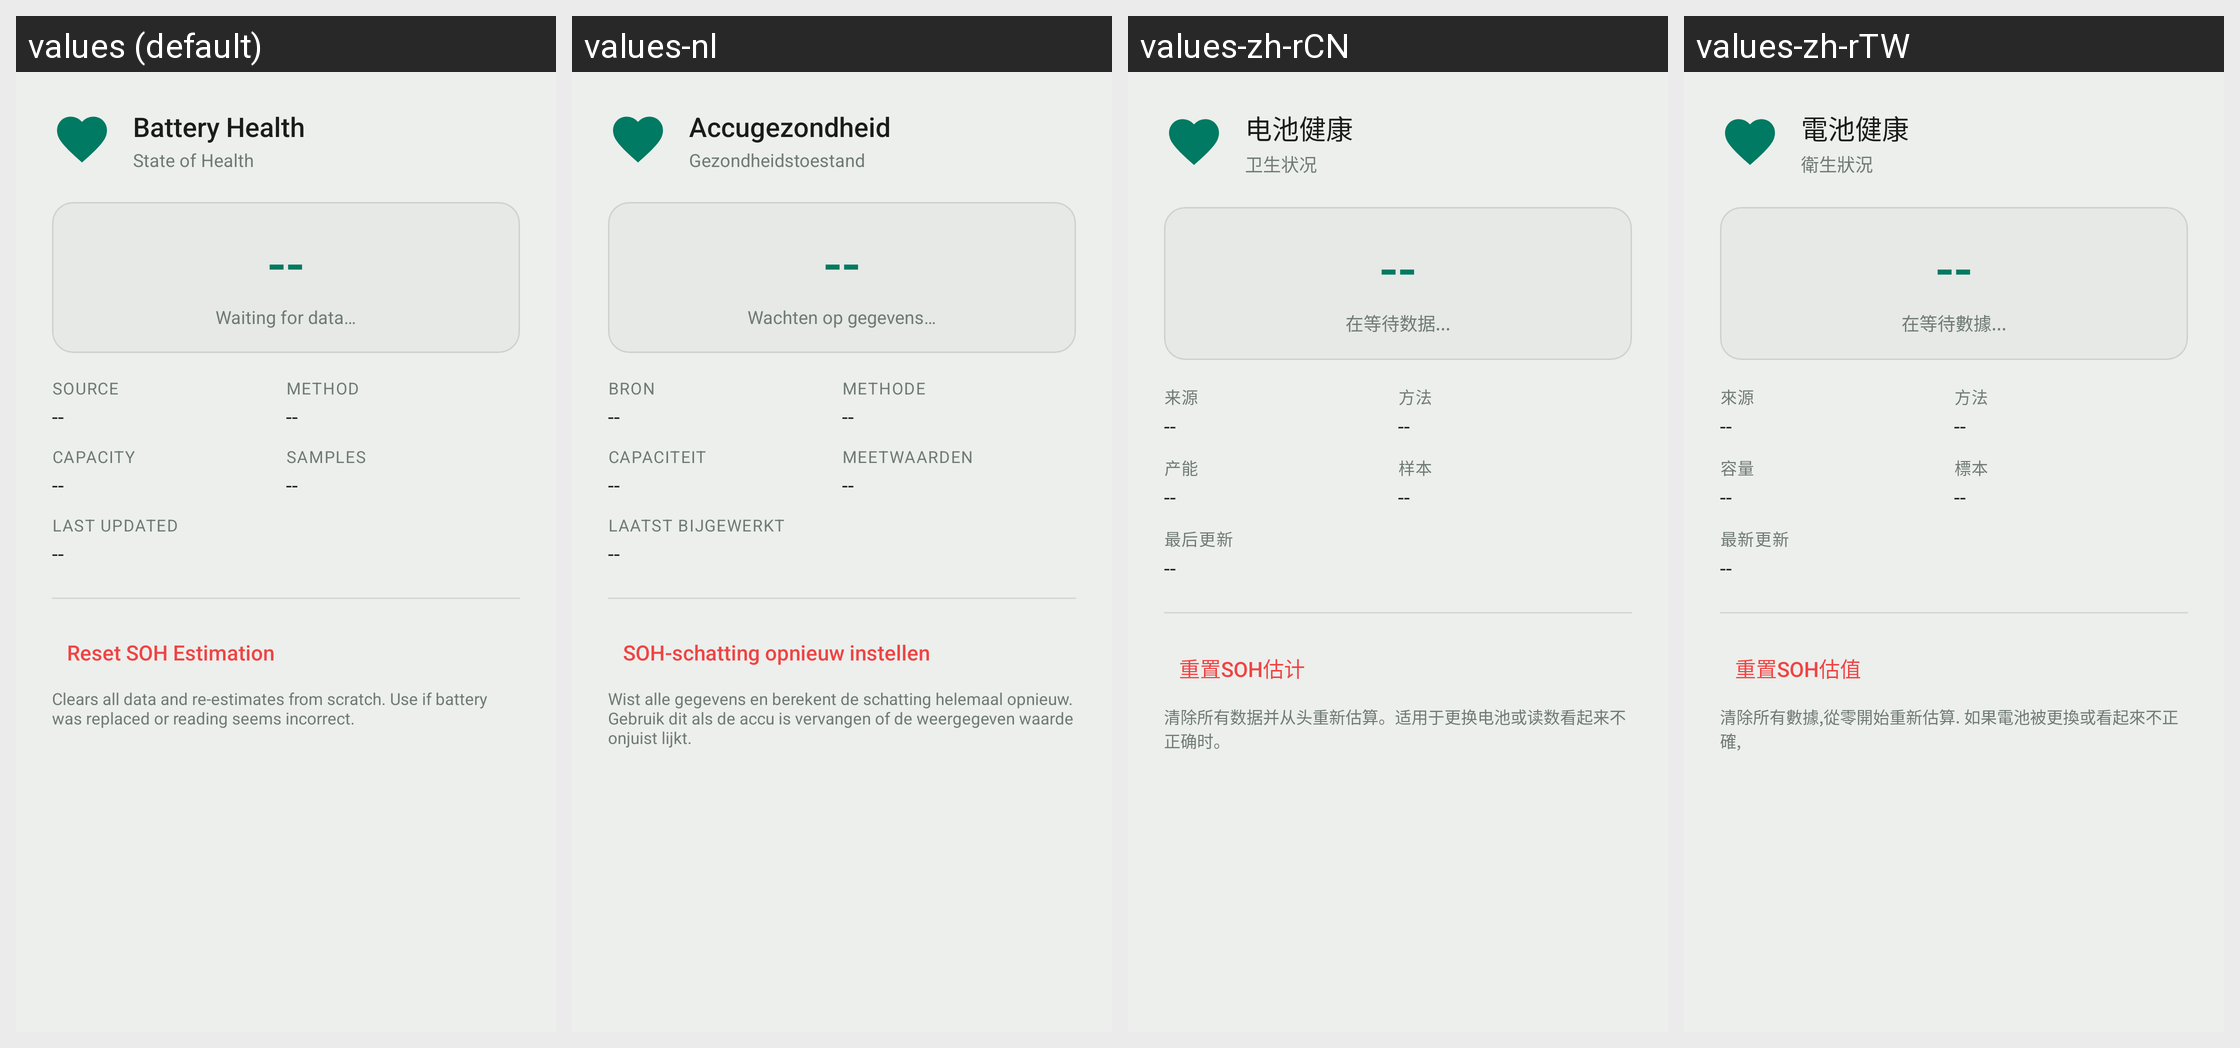

The Android screen above is rendered under several locales of the same app. Produce the string resources it draws, with the default and per-locale values.
Android screen res/layout/dialog_battery_health.xml rendered under 4 locales, left to right: values (default), values-nl, values-zh-rCN, values-zh-rTW. Device: Nexus 5 (rendered at 1080×1920; each locale shown at half size, 540×960, under a caption strip naming it); theme Theme.Overdrive.
Other locales in the repository, not shown: values-af, values-ar, values-ca, values-cs, values-da, values-de, values-el, values-en, values-es, values-fi, values-fr, values-he, values-hi, values-hu, values-it, values-ja, values-ko, values-nb, values-no, values-pl, values-pt, values-pt-rBR, values-ro, values-ru, values-sr, values-sv, values-th, values-tr, values-uk, values-vi.
Strings drawn on this screen, with the default value and each locale's value (text and hints the layout hard-codes, and strings that could not be matched under every locale, appear in the picture but are not listed):

battery_health_title
  values: Battery Health
  values-nl: Accugezondheid
  values-zh-rCN: 电池健康
  values-zh-rTW: 電池健康

battery_health_subtitle
  values: State of Health
  values-nl: Gezondheidstoestand
  values-zh-rCN: 卫生状况
  values-zh-rTW: 衛生狀況

battery_health_dashes
  values: --
  values-nl: --
  values-zh-rCN: --
  values-zh-rTW: --

battery_health_waiting
  values: Waiting for data…
  values-nl: Wachten op gegevens…
  values-zh-rCN: 在等待数据...
  values-zh-rTW: 在等待數據...

battery_health_source
  values: Source
  values-nl: Bron
  values-zh-rCN: 来源
  values-zh-rTW: 來源

battery_health_method
  values: Method
  values-nl: Methode
  values-zh-rCN: 方法
  values-zh-rTW: 方法

battery_health_capacity
  values: Capacity
  values-nl: Capaciteit
  values-zh-rCN: 产能
  values-zh-rTW: 容量

battery_health_samples
  values: Samples
  values-nl: Meetwaarden
  values-zh-rCN: 样本
  values-zh-rTW: 標本

battery_health_last_updated
  values: Last Updated
  values-nl: Laatst bijgewerkt
  values-zh-rCN: 最后更新
  values-zh-rTW: 最新更新

battery_health_reset
  values: Reset SOH Estimation
  values-nl: SOH-schatting opnieuw instellen
  values-zh-rCN: 重置SOH估计
  values-zh-rTW: 重置SOH估值

battery_health_reset_desc
  values: Clears all data and re-estimates from scratch. Use if battery was replaced or reading seems incorrect.
  values-nl: Wist alle gegevens en berekent de schatting helemaal opnieuw. Gebruik dit als de accu is vervangen of de weergegeven waarde onjuist lijkt.
  values-zh-rCN: 清除所有数据并从头重新估算。适用于更换电池或读数看起来不正确时。
  values-zh-rTW: 清除所有數據,從零開始重新估算. 如果電池被更換或看起來不正確,
